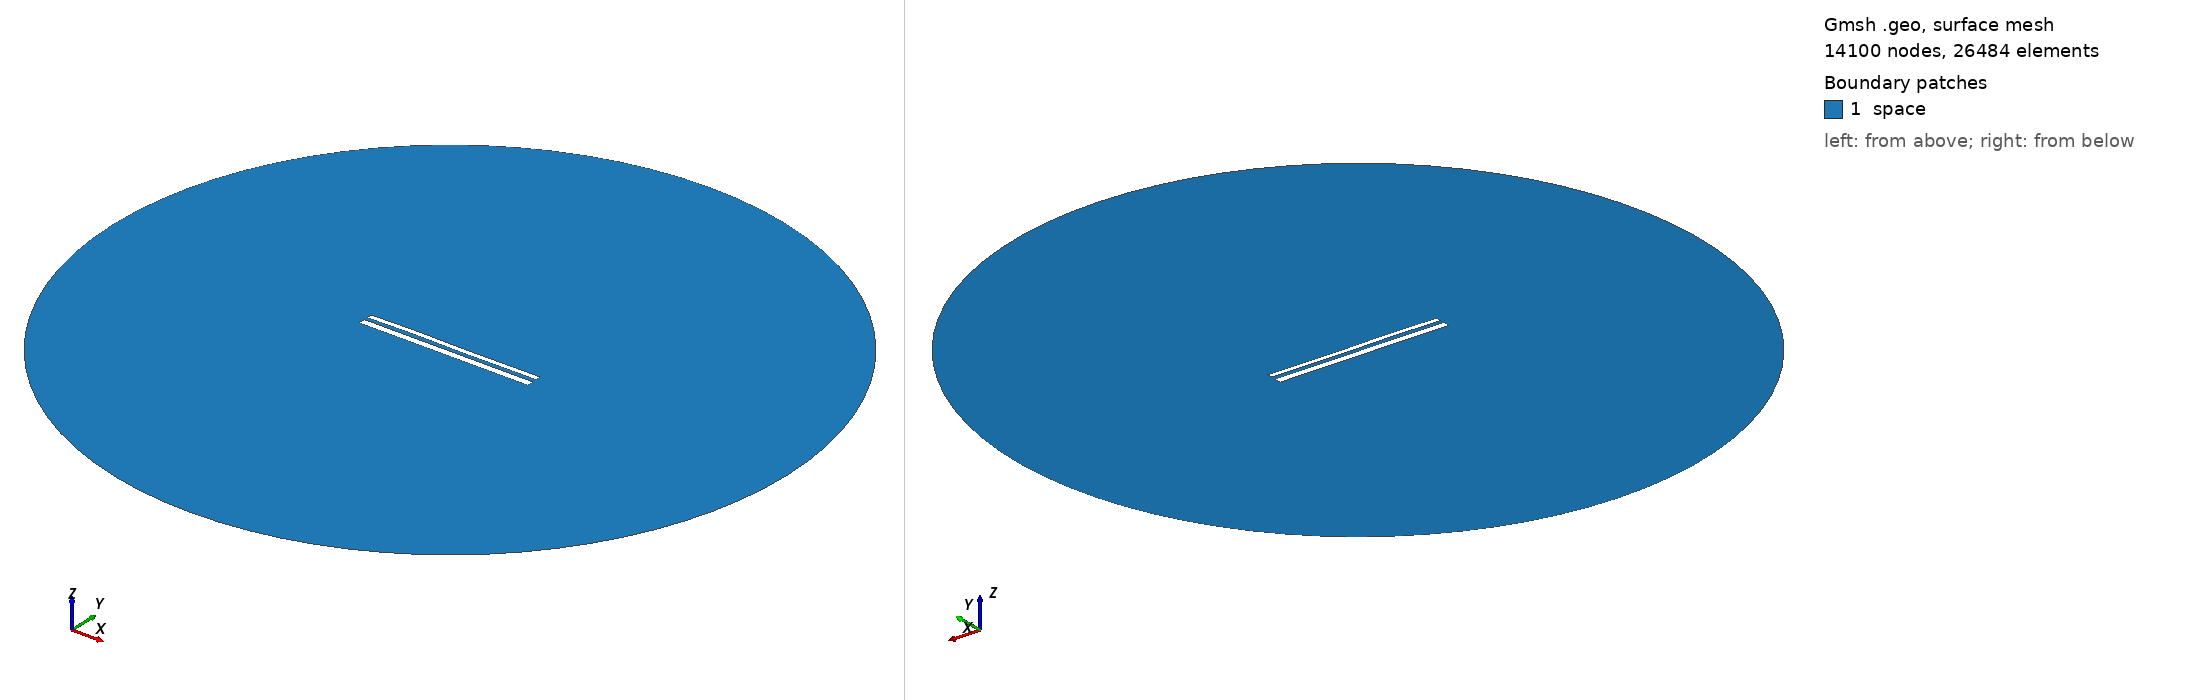

Gmsh geometry script, surface-meshed: 14100 nodes, 26484 surface elements. Boundary patches (legend numbers): 1 space. Left view from above one corner, right view from below the opposite corner. Legend entries are the model's physical surfaces. The drawing asked Gmsh for element sizes between 1% and 20% of the model's largest extent; the script's own settings can give other sizes.

=== 11224.geo (drawn) ===
//---------------------------------------
// Geometry kernel
//---------------------------------------

SetFactory("OpenCASCADE");



//---------------------------------------
// Parameters of the geometry
//---------------------------------------

// Overetch of the upper plate
overetch = 0.375;

// Distance between the plates
distance = 2.0;

// Discretization over the x axis (for the deformation)
nx = 50; 

// Length of the plate
L = 100 - overetch; 

// Number of modes
n = 4; 

// 1st mode coefficient
coeff(1) = 0.15;
beta(1) = 0.596864 * 3.1415926535 / L;

// 2nd mode coefficient
coeff(2) = 0.07499999999999998;
beta(2) = 1.49418 * 3.1415926535 / L;

// 3rd mode coefficient
coeff(3) = 0.15;
beta(3) = 2.50025 * 3.1415926535 / L;

// 4th mode coefficient
coeff(4) = 0.07499999999999998;
beta(4) = 3.49999 * 3.1415926535 / L;



//---------------------------------------
// Upper plate (deformed rectangle)
//---------------------------------------

// Coordiantes of the upper plate
xmin = -50;
xmax = 50 - overetch;

// Height of the upper plate
yheight = 4 - 2 * overetch;

// Indexes of the points
UpperID[] = {};
LowerID[] = {};
LeftID[] = {};
RightID[] = {};

// Point index
p = 1;

// Horizontal edges
For i In {1:nx}
    x = xmin + (i-1)*(xmax - xmin)/(nx-1);

    y_bottom = distance / 2 + overetch;
    For j In {1:n}
        C = (Cosh(beta(j)*L) + Cos(beta(j)*L)) / (Sinh(beta(j)*L) + Sin(beta(j)*L));
        y_bottom  = y_bottom + coeff(j) * (Cosh(beta(j)*(x+50)) - Cos(beta(j)*(x+50)) - C * (Sinh(beta(j)*(x+50)) - Sin(beta(j)*(x+50))));
    EndFor

    y_top = y_bottom + yheight;

    Point(p) = {x, y_top, 0, 1.0};
    UpperID[i] = p;
    p = p + 1;

    Point(p) = {x, y_bottom, 0, 1.0};
    LowerID[i] = p;
    p = p + 1;
EndFor

// Create point lists
UpperPts[] = {}; LowerPts[] = {};
For i In {1:nx}
  UpperPts[] += {UpperID[i]};
  LowerPts[] += {LowerID[i]};
EndFor

// Build splines
Spline(1) = {UpperPts[]};
Spline(2) = {LowerPts[]};
Line(3) = {LowerPts[nx-1], UpperPts[nx-1]};
Line(4) = {LowerPts[0], UpperPts[0]};

// Build the plane surface
Curve Loop(1) = {2, 3, -1, -4};
Plane Surface(1) = {1};



//---------------------------------------
// Lower plate (rectangle)
//---------------------------------------

// Vertices
Point(1001) = {-50, -1, 0, 1.0};
Point(1002) = { 50, -1, 0, 1.0};
Point(1003) = { 50,  -5, 0, 1.0};
Point(1004) = {-50,  -5, 0, 1.0};

// Edges
Line(5) = {1001, 1002};
Line(6) = {1002, 1003};
Line(7) = {1003, 1004};
Line(8) = {1004, 1001};

// Plane surface
Line Loop(2) = {5, 6, 7, 8};
Plane Surface(2) = {2}; 



//---------------------------------------
// Outer (fictious) boundary
//---------------------------------------

// Points
Point(1005) = {0, 0, 0};       // Center
Point(1006) = {200, 0, 0};     // Start point
Point(1007) = {0, 200, 0};     // 90 degrees
Point(1008) = {-200, 0, 0};    // 180 degrees
Point(1009) = {0, -200, 0};    // 270 degrees

// Circle arcs (each needs start, center, end)
Circle(9) = {1006, 1005, 1007};
Circle(10) = {1007, 1005, 1008};
Circle(11) = {1008, 1005, 1009};
Circle(12) = {1009, 1005, 1006};

// Plane surface for the entire domain
Curve Loop(3) = {9, 10, 11, 12};
Surface(3) = {3};

// Subtract the plates from the whole domain to obtain the actual domain where we want to solve the equations
BooleanDifference{ Surface{3}; Delete; }{ Surface{1}; Surface{2}; Delete; }




//---------------------------------------
// Transfinite Lines/Curves
//---------------------------------------

// Set the number of points on the boundaries
r = 7;

// Plates
Transfinite Curve {1, 2} = 50*r Using Progression 1;
Transfinite Curve {3, 4} = 2*r Using Progression 1;
Transfinite Line {5, 7} = 50*r Using Progression 1;
Transfinite Line {6, 8} = 2*r Using Progression 1;

// Outer boundary
Transfinite Line {9, 10, 11, 12} = 20 Using Progression 1;



//---------------------------------------
// Physical groups
//---------------------------------------                

// Physical curves (boundaries)
Physical Line("force_segment", 10) = {2};
Physical Line("upper_plate", 11) = {1, 3, 4};
Physical Line("lower_plate", 12) = {5, 6, 7, 8};
Physical Line("boundary", 20) = {9, 10, 11, 12};

// Physical Surfaces
Physical Surface("space", 30) = {3};



//---------------------------------------
// 6. Generate the Mesh
//---------------------------------------

// 2D mesh generation
Mesh 2;
